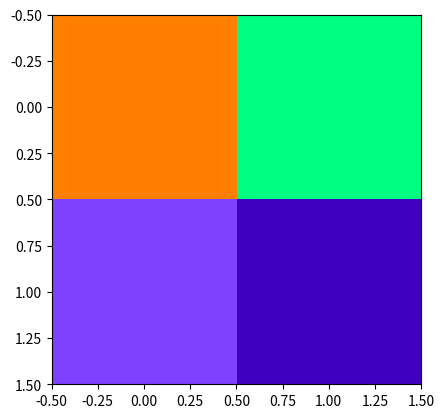

Generate this figure with matplotlib:
# %%

import matplotlib.pyplot as plt

data = [[0, 128, 255], [64, 192, 32], [255, 128, 0]]
plt.imshow(data, cmap='gray')
plt.show()

# %%
#multi colored
import numpy as np

data = [
        [[255, 0], [128, 64]], 
        [[128, 255], [64, 0]], 
        [[0, 128], [255, 192]]
        ]
data = np.moveaxis(data, 0, -1)
plt.imshow(data)
plt.show()
